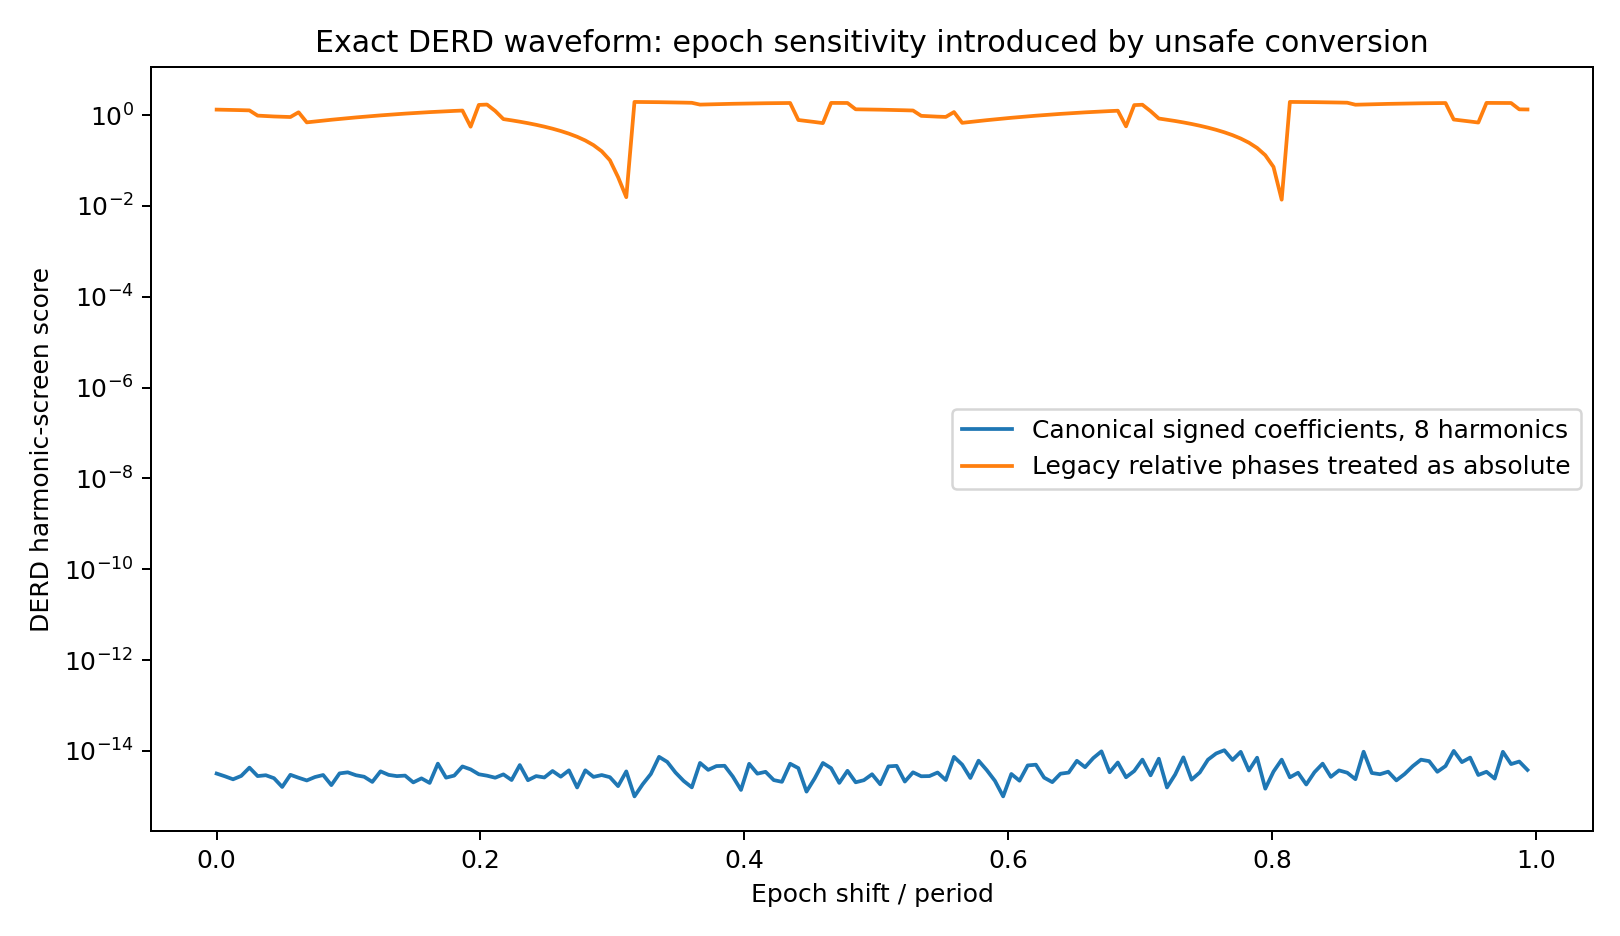

The file beside this chart, header and first rows:
epoch_ratio, canonical_full_score, canonical_four_score, unsafe_relative_score
0.0, 3.1799090280185323e-15, 2.655979311798196e-15, 1.32
0.006211, 2.771009380552238e-15, 1.5828871692162687e-15, 1.309
0.01242, 2.3774554278477254e-15, 1.958000114553065e-15, 1.297
0.01863, 2.821765832885361e-15, 2.4158710614080293e-15, 1.283
0.02484, 4.290774222561652e-15, 3.085075751937686e-15, 1.268
0.03106, 2.7988983077332702e-15, 2.2270650399718166e-15, 0.9732
0.03727, 2.920489914906177e-15, 2.003383685795113e-15, 0.9509
0.04348, 2.511040044771919e-15, 1.9175988062666145e-15, 0.9317
0.04969, 1.6126815536373317e-15, 1.144071782949292e-15, 0.9165
0.0559, 2.9855355041657737e-15, 1.918898134061784e-15, 0.9062
0.06211, 2.571394361904781e-15, 1.8026263147087764e-15, 1.153
0.06832, 2.242509300447059e-15, 1.140814952455984e-15, 0.6908
0.07453, 2.6660540946673047e-15, 1.7781197481864264e-15, 0.7231
0.08075, 2.954662273024178e-15, 2.2869973676692177e-15, 0.7557
0.08696, 1.7693866667034475e-15, 1.265282999226952e-15, 0.7887
0.09317, 3.2063620018078404e-15, 2.3469661502867035e-15, 0.8218
0.09938, 3.385019060043657e-15, 2.4093038484275226e-15, 0.8549
0.1056, 2.9220041058732704e-15, 2.3752214411211284e-15, 0.8878
0.1118, 2.7056316844187446e-15, 2.0503195555562888e-15, 0.9205
0.118, 2.0835358953091324e-15, 1.8409644833397513e-15, 0.9529
0.1242, 3.556240762989236e-15, 2.8787784783677846e-15, 0.9848
0.1304, 2.9726175841893316e-15, 2.6397017051763135e-15, 1.016
0.1366, 2.7939532696383784e-15, 1.0568544358715532e-15, 1.047
0.1429, 2.8665762663097383e-15, 2.490465313663847e-15, 1.077
0.1491, 2.0319380889948015e-15, 1.615803712105346e-15, 1.106
0.1553, 2.4917102604136064e-15, 1.5751001392302939e-15, 1.134
0.1615, 1.977815960366708e-15, 1.0511610778666311e-15, 1.161
0.1677, 5.2528992621300845e-15, 3.9867863840153944e-15, 1.187
0.1739, 2.5827210221189377e-15, 2.0060942453212855e-15, 1.212
0.1801, 2.868903927945186e-15, 2.1011657683907507e-15, 1.236
0.1863, 4.559913296432738e-15, 3.613817441665245e-15, 1.258
0.1925, 3.929011564270111e-15, 2.7662569891086746e-15, 0.5558
0.1988, 3.0675886675557335e-15, 2.4713627720833157e-15, 1.674
0.205, 2.855688922711504e-15, 1.9064514175155557e-15, 1.705
0.2112, 2.5748878303904005e-15, 1.649304133284892e-15, 1.234
0.2174, 3.0494485054531278e-15, 2.59078194625733e-15, 0.8158
0.2236, 2.291992272835556e-15, 1.1971454044118602e-15, 0.766
0.2298, 4.884853187433486e-15, 3.598236678325781e-15, 0.7151
0.236, 2.2710991754252894e-15, 9.759631480621632e-16, 0.6631
0.2422, 2.79805425805317e-15, 1.3952469387623543e-15, 0.6101
0.2484, 2.606513069830749e-15, 1.950981047731743e-15, 0.5562
0.2547, 3.620772147282794e-15, 2.189345468282618e-15, 0.5014
0.2609, 2.712566134331499e-15, 2.0224913347730755e-15, 0.4459
0.2671, 3.7425758559435495e-15, 3.1101427386871213e-15, 0.3897
0.2733, 1.571241999299777e-15, 1.2750769934706862e-15, 0.3329
0.2795, 3.7469907488597414e-15, 2.5313923502465154e-15, 0.2756
0.2857, 2.684567067654565e-15, 1.7011497020733729e-15, 0.2178
0.2919, 2.9481727408390828e-15, 2.27958025329481e-15, 0.1598
0.2981, 2.6459706907725423e-15, 1.8220226224045174e-15, 0.1014
0.3043, 1.6809191471188895e-15, 1.3878764524254495e-15, 0.04297
0.3106, 3.5451790354896735e-15, 2.336782680383732e-15, 0.01556
0.3168, 9.865451805436245e-16, 5.2105502315358e-16, 1.946
0.323, 1.8455237506846265e-15, 1.0073727843556288e-15, 1.94
0.3292, 3.115826707056655e-15, 1.2182837724558753e-15, 1.932
0.3354, 7.416406456885293e-15, 5.595320004619722e-15, 1.922
0.3416, 5.741048133849252e-15, 4.036753469239839e-15, 1.911
0.3478, 3.3618843333057624e-15, 2.4686261425322766e-15, 1.897
0.354, 2.1896472802823026e-15, 1.5714771399255416e-15, 1.881
0.3602, 1.5784893386205137e-15, 8.833569912980897e-16, 1.863
0.3665, 5.450759735300522e-15, 3.759304357884739e-15, 1.701
... 101 more rows
